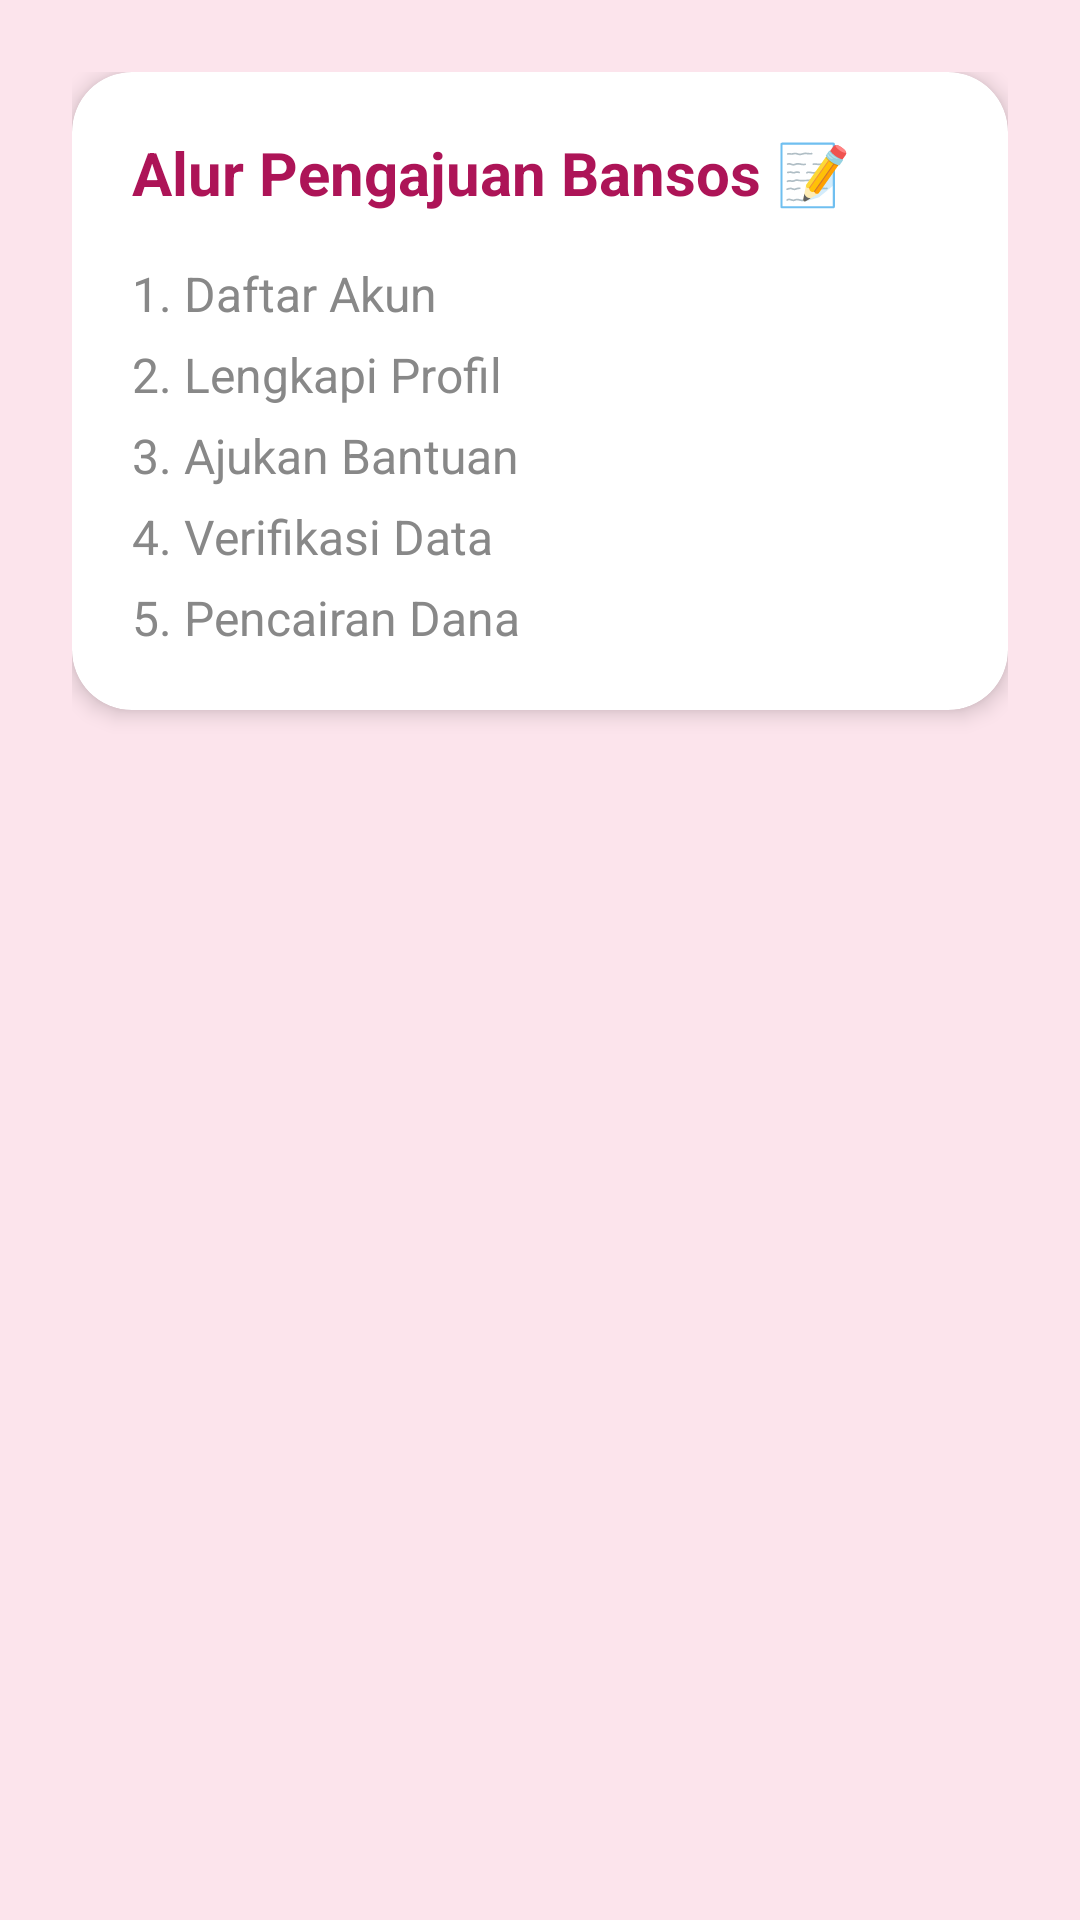

Android layout source for this screen:
<!-- AndroidManifest.xml: application theme Theme.MaterialComponents.Light.NoActionBar -->
<!-- res/layout/fragment_tab_a.xml -->
<?xml version="1.0" encoding="utf-8"?>
<LinearLayout xmlns:android="http://schemas.android.com/apk/res/android"
    xmlns:app="http://schemas.android.com/apk/res-auto"
    android:layout_width="match_parent"
    android:layout_height="match_parent"
    android:orientation="vertical"
    android:padding="24dp"
    android:background="@color/pink_background">

    <androidx.cardview.widget.CardView
        android:layout_width="match_parent"
        android:layout_height="wrap_content"
        app:cardCornerRadius="20dp"
        app:cardElevation="4dp"
        app:cardBackgroundColor="@color/white">

        <LinearLayout
            android:layout_width="match_parent"
            android:layout_height="wrap_content"
            android:orientation="vertical"
            android:padding="20dp">

            <TextView
                android:layout_width="wrap_content"
                android:layout_height="wrap_content"
                android:text="@string/alur_title"
                android:textSize="20sp"
                android:textStyle="bold"
                android:textColor="@color/pink_secondary_variant"
                android:layout_marginBottom="16dp"/>

            <TextView
                android:layout_width="match_parent"
                android:layout_height="wrap_content"
                android:text="@string/alur_desc"
                android:textSize="16sp"
                android:lineSpacingExtra="8dp"
                android:textColor="@color/gray_text"/>

        </LinearLayout>
    </androidx.cardview.widget.CardView>

</LinearLayout>
<!-- resources referenced by this layout -->
<resources>
  <color name="gray_text">#888888</color>
  <color name="pink_background">#FCE4EC</color>
  <color name="pink_secondary_variant">#AD1457</color>
  <color name="white">#FFFFFFFF</color>
  <string name="alur_desc">1. Daftar Akun\n2. Lengkapi Profil\n3. Ajukan Bantuan\n4. Verifikasi Data\n5. Pencairan Dana</string>
  <string name="alur_title">Alur Pengajuan Bansos 📝</string>
</resources>
